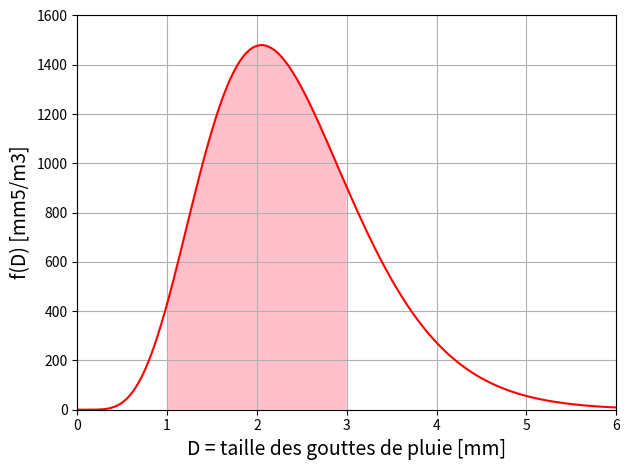

The matplotlib source for this figure: (Note: this script raises an exception after producing the figure.)
import matplotlib.pyplot as plt
import numpy as np
import scipy

N0 = 8000 #Paramètre de forme (m3/mm)
R = 5 #Taux de pluie (mm/h)

def f(D):
    
    return N0*np.exp(-(4.1*R**-0.21)*D)*D**6

D = np.linspace(0,6,6000)

plt.figure(0)
plt.plot(D,f(D),'r-')
plt.fill([1]+[D[i] for i in range(1000,3000)]+[3],[0]+[f(D[i]) for i in range(1000,3000)]+[0],'pink')
plt.xlim([0,6])
plt.ylim([0,1600])
plt.xlabel("D = taille des gouttes de pluie [mm]",fontsize=14)
plt.ylabel("f(D) [mm5/m3]",fontsize=14)
plt.grid()
plt.tight_layout()

plt.savefig('C:/Users/<user>/Documents/Enseignements/Blog_PH515/Chap4_example_0.png')

#Valeur théorique :
D = np.linspace(1,3,1000000)
Z=scipy.integrate.simpson(f(D),x=D)